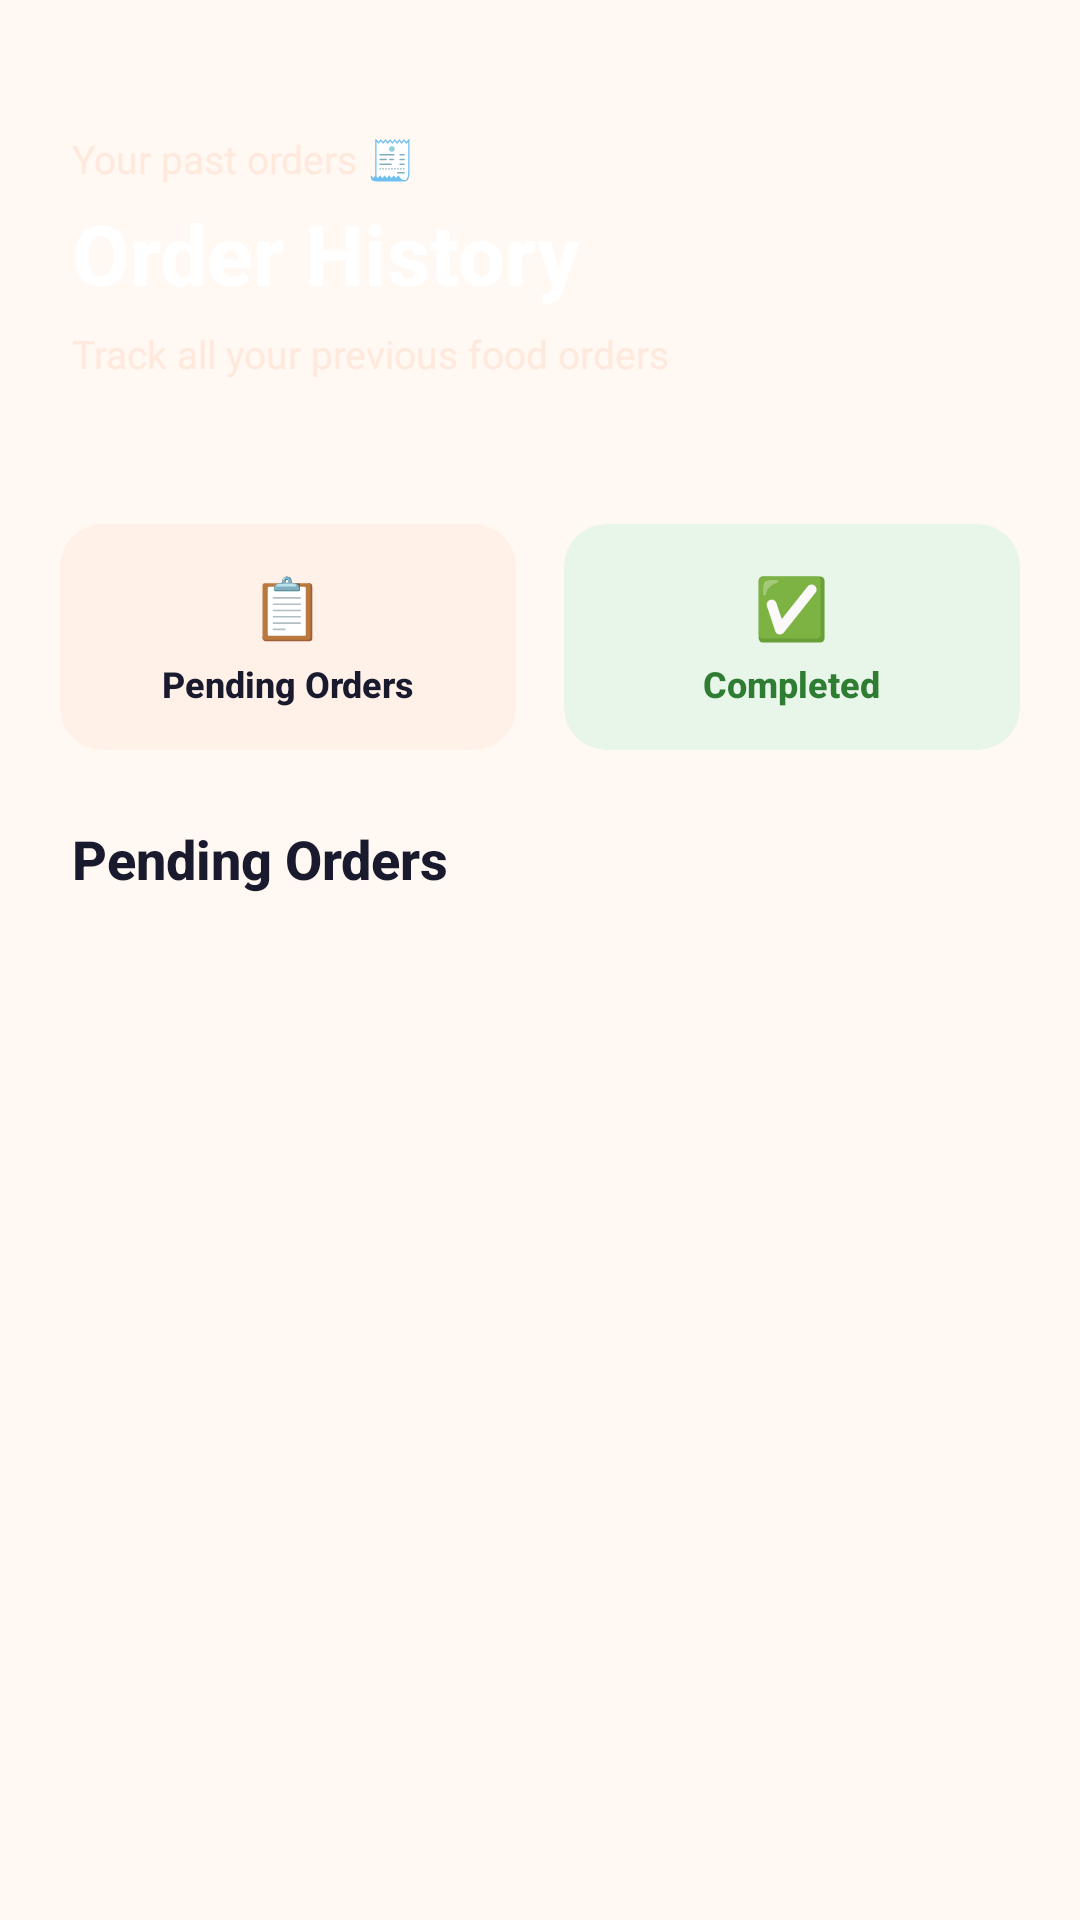

Here is an Android app screen rendered from its layout file. Give the layout XML and the strings, colors and styles it references.
<!-- AndroidManifest.xml: activity theme Theme.CanteenGo -->
<!-- res/layout/activity_order_history.xml -->
<?xml version="1.0" encoding="utf-8"?>
<LinearLayout xmlns:android="http://schemas.android.com/apk/res/android"
    xmlns:app="http://schemas.android.com/apk/res-auto"
    android:layout_width="match_parent"
    android:layout_height="match_parent"
    android:background="@color/colorBackground"
    android:orientation="vertical">

    
    <LinearLayout
        android:layout_width="match_parent"
        android:layout_height="wrap_content"
        android:background="@drawable/bg_hero_gradient"
        android:orientation="vertical"
        android:paddingStart="24dp"
        android:paddingTop="44dp"
        android:paddingEnd="24dp"
        android:paddingBottom="28dp">

        <TextView
            android:layout_width="wrap_content"
            android:layout_height="wrap_content"
            android:text="Your past orders 🧾"
            android:textColor="#FFE8DC"
            android:textSize="13sp" />

        <TextView
            android:layout_width="wrap_content"
            android:layout_height="wrap_content"
            android:layout_marginTop="4dp"
            android:fontFamily="sans-serif-medium"
            android:text="Order History"
            android:textColor="#FFFFFF"
            android:textSize="28sp"
            android:textStyle="bold" />

        <TextView
            android:layout_width="wrap_content"
            android:layout_height="wrap_content"
            android:layout_marginTop="6dp"
            android:text="Track all your previous food orders"
            android:textColor="#FFE8DC"
            android:textSize="13sp" />

    </LinearLayout>

    
    <LinearLayout
        android:layout_width="match_parent"
        android:layout_height="match_parent"
        android:background="@drawable/bg_bottom_sheet"
        android:orientation="vertical">

        
        <LinearLayout
            android:layout_width="match_parent"
            android:layout_height="wrap_content"
            android:gravity="center_vertical"
            android:orientation="horizontal"
            android:paddingStart="20dp"
            android:paddingTop="20dp"
            android:paddingEnd="20dp"
            android:paddingBottom="4dp">

            
            <androidx.cardview.widget.CardView
                android:id="@+id/pendingOrdersCard"
                android:layout_width="0dp"
                android:layout_height="wrap_content"
                android:layout_marginEnd="8dp"
                android:layout_weight="1"
                android:clickable="true"
                android:focusable="true"
                android:foreground="?android:attr/selectableItemBackground"
                app:cardBackgroundColor="@color/colorFoodIconBg"
                app:cardCornerRadius="14dp"
                app:cardElevation="0dp">

                <LinearLayout
                    android:layout_width="match_parent"
                    android:layout_height="wrap_content"
                    android:gravity="center"
                    android:orientation="vertical"
                    android:paddingTop="14dp"
                    android:paddingBottom="14dp">

                    <TextView
                        android:layout_width="wrap_content"
                        android:layout_height="wrap_content"
                        android:text="📋"
                        android:textSize="20sp" />

                    <TextView
                        android:layout_width="wrap_content"
                        android:layout_height="wrap_content"
                        android:layout_marginTop="4dp"
                        android:fontFamily="sans-serif-medium"
                        android:text="Pending Orders"
                        android:textColor="@color/colorOnSurface"
                        android:textSize="12sp"
                        android:textStyle="bold" />

                </LinearLayout>

            </androidx.cardview.widget.CardView>

            
            <androidx.cardview.widget.CardView
                android:id="@+id/completedOrdersCard"
                android:layout_width="0dp"
                android:layout_height="wrap_content"
                android:layout_marginStart="8dp"
                android:layout_weight="1"
                android:clickable="true"
                android:focusable="true"
                android:foreground="?android:attr/selectableItemBackground"
                app:cardBackgroundColor="@color/colorTertiaryLight"
                app:cardCornerRadius="14dp"
                app:cardElevation="0dp">

                <LinearLayout
                    android:layout_width="match_parent"
                    android:layout_height="wrap_content"
                    android:gravity="center"
                    android:orientation="vertical"
                    android:paddingTop="14dp"
                    android:paddingBottom="14dp">

                    <TextView
                        android:layout_width="wrap_content"
                        android:layout_height="wrap_content"
                        android:text="✅"
                        android:textSize="20sp" />

                    <TextView
                        android:layout_width="wrap_content"
                        android:layout_height="wrap_content"
                        android:layout_marginTop="4dp"
                        android:fontFamily="sans-serif-medium"
                        android:text="Completed"
                        android:textColor="@color/colorBadgeVeg"
                        android:textSize="12sp"
                        android:textStyle="bold" />

                </LinearLayout>

            </androidx.cardview.widget.CardView>

        </LinearLayout>

        
        <TextView
            android:id="@+id/sectionHeaderTv"
            android:layout_width="wrap_content"
            android:layout_height="wrap_content"
            android:layout_marginStart="24dp"
            android:layout_marginTop="20dp"
            android:layout_marginBottom="10dp"
            android:fontFamily="sans-serif-medium"
            android:text="Pending Orders"
            android:textColor="@color/colorOnSurface"
            android:textSize="18sp"
            android:textStyle="bold" />

        
        <ListView
            android:id="@+id/orderListView"
            android:layout_width="match_parent"
            android:layout_height="0dp"
            android:layout_weight="1"
            android:divider="@android:color/transparent"
            android:dividerHeight="0dp"
            android:paddingStart="14dp"
            android:paddingEnd="14dp"
            android:paddingBottom="16dp"
            android:clipToPadding="false"
            android:scrollbars="none" />

    </LinearLayout>

</LinearLayout>
<!-- resources referenced by this layout -->
<resources>
  <color name="colorBackground">#FFF8F3</color>
  <color name="colorBadgeVeg">#2E7D32</color>
  <color name="colorFoodIconBg">#FFF1E8</color>
  <color name="colorOnSurface">#1A1A2E</color>
  <color name="colorTertiaryLight">#E8F5E9</color>
  <style name="Theme.CanteenGo" parent="Theme.Material3.Light.NoActionBar">
  
          
          <item name="colorPrimary">@color/colorPrimary</item>
          <item name="colorOnPrimary">@color/colorOnPrimary</item>
          <item name="colorPrimaryContainer">@color/colorPrimaryLight</item>
          <item name="colorOnPrimaryContainer">@color/colorPrimaryDark</item>
  
          <item name="colorSecondary">@color/colorSecondary</item>
          <item name="colorOnSecondary">@color/colorOnSecondary</item>
          <item name="colorSecondaryContainer">@color/colorSecondaryLight</item>
          <item name="colorOnSecondaryContainer">@color/colorOnSurface</item>
  
          <item name="colorTertiary">@color/colorTertiary</item>
          <item name="colorOnTertiary">@color/colorOnTertiary</item>
          <item name="colorTertiaryContainer">@color/colorTertiaryLight</item>
  
          <item name="colorError">@color/colorError</item>
          <item name="colorErrorContainer">@color/colorErrorLight</item>
  
          <item name="android:colorBackground">@color/colorBackground</item>
          <item name="colorSurface">@color/colorSurface</item>
          <item name="colorOnSurface">@color/colorOnSurface</item>
          <item name="colorOnSurfaceVariant">@color/colorOnSurfaceVariant</item>
          <item name="colorOutline">@color/colorOutline</item>
  
          
          <item name="android:statusBarColor">@color/colorPrimary</item>
          <item name="android:windowLightStatusBar">false</item>
  
          
          <item name="materialButtonStyle">@style/Widget.CanteenGo.Button.Primary</item>
  
          
          <item name="textInputStyle">@style/Widget.CanteenGo.TextInputLayout</item>
  
      </style>
  <color name="colorPrimary">#FF6B35</color>
  <color name="colorOnPrimary">#FFFFFF</color>
  <color name="colorPrimaryLight">#FFE8DC</color>
  <color name="colorPrimaryDark">#E55A2B</color>
  <color name="colorSecondary">#FFB347</color>
  <color name="colorOnSecondary">#FFFFFF</color>
  <color name="colorSecondaryLight">#FFF3E0</color>
  <color name="colorTertiary">#4CAF50</color>
  <color name="colorOnTertiary">#FFFFFF</color>
  <color name="colorError">#E53935</color>
  <color name="colorErrorLight">#FFEBEE</color>
  <color name="colorSurface">#FFFFFF</color>
  <color name="colorOnSurfaceVariant">#6B7280</color>
  <color name="colorOutline">#E8E0DA</color>
  <style name="Widget.CanteenGo.Button.Primary" parent="Widget.Material3.Button">
          <item name="backgroundTint">@color/colorPrimary</item>
          <item name="android:textColor">@color/colorOnPrimary</item>
          <item name="android:textSize">15sp</item>
          <item name="android:textStyle">bold</item>
          <item name="android:textAllCaps">false</item>
          <item name="cornerRadius">14dp</item>
          <item name="android:letterSpacing">0.01</item>
      </style>
  <style name="Widget.CanteenGo.TextInputLayout" parent="Widget.Material3.TextInputLayout.OutlinedBox">
          <item name="boxStrokeColor">@color/colorOutline</item>
          <item name="hintTextColor">@color/colorOnSurfaceVariant</item>
          <item name="android:textColorHint">@color/colorTextHint</item>
          <item name="boxCornerRadiusTopStart">14dp</item>
          <item name="boxCornerRadiusTopEnd">14dp</item>
          <item name="boxCornerRadiusBottomStart">14dp</item>
          <item name="boxCornerRadiusBottomEnd">14dp</item>
      </style>
  <color name="colorTextHint">#AAAAAA</color>
</resources>
